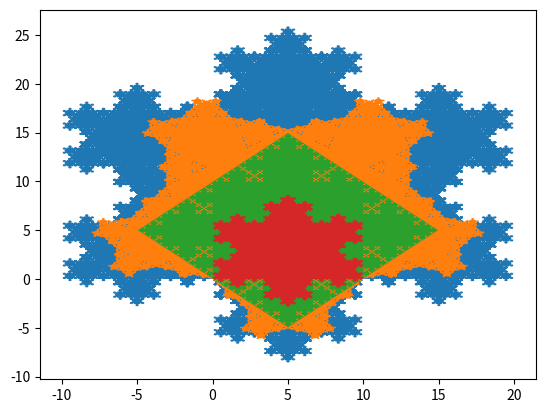

This figure's Python source:
import matplotlib.pyplot as plt
import math


def fazcalculo(x, y, lados, vez, mudar):
    somadosangint = 180 * (lados - 2)
    ang = somadosangint / lados * math.pi / 180
    angulobackup = ang
    novoxfinal, novoyfinal = [], []
    for indice in range(len(x) - 1):
        differencex = x[indice + 1] - x[indice]
        differencey = y[indice + 1] - y[indice]
        distanciaxy = (differencex ** 2 + differencey ** 2) ** 0.5
        if differencex < 0:
            distanciaxy *= -1
        if differencex != 0:
            angdado = math.atan(differencey / differencex)
        elif differencey > 0:
            angdado = math.pi / 2
        elif differencey < 0:
            angdado = 3 * math.pi / 2
        else:
            continue
        if vez == 1:
            distanciaxy = 3 * distanciaxy
            novox = [x[indice]]
            novoy = [y[indice]]
        else:
            novox = [x[indice] + differencex / 3]
            novoy = [y[indice] + differencey / 3]
        contadorwhile = 0
        while contadorwhile < lados - 2:
            novox += [novox[-1] + (distanciaxy / 3) * math.cos(angdado + ang)]
            novoy += [novoy[-1] + (distanciaxy / 3) * math.sin(angdado + ang)]
            ang -= (math.pi - angulobackup)
            contadorwhile += 1
        ang = angulobackup
        if vez == 1:
            novox += [x[indice + 1]]
            novoy += [y[indice + 1]]
            novox += [x[indice]]
            novoy += [y[indice]]
            if mudar == 's' or mudar == 'S':
                novox = novox[::-1]
                novoy = novoy[::-1]
        else:
            novox += [x[indice] + 2 * differencex / 3]
            novoy += [y[indice] + 2 * differencey / 3]
            novox = [x[indice]] + novox + [x[indice + 1]]
            novoy = [y[indice]] + novoy + [y[indice + 1]]
        novoxfinal += novox
        novoyfinal += novoy
    return novoxfinal, novoyfinal


def monta(x, y, vezes, lados, mudar):
    for vez in range(1, vezes + 1):
        print(vez, " de ", vezes)
        x, y = fazcalculo(x, y, lados, vez, mudar)
    return x, y


def FazFractal(vezes, lados, tamanho, mudar, estilo):
    desce = 0
    x = [0, tamanho]
    y = [desce, desce]
    for fractallados in range(3, lados + 1):
        fractallados = lados + 3 - fractallados
        print("Está fazendo o fractal do maior até o 3: ", fractallados)
        if estilo == "1":
            desce = - (tamanho / 2) / math.tan ((math.pi / fractallados))
            x = [0, tamanho]
            y = [desce, desce]
            x, y = monta(x, y, vezes, fractallados, mudar)
            plt.fill(x, y)
        elif estilo == "2":
            desce = (tamanho / 2) / math.tan ((math.pi / fractallados))
            x = [0, tamanho]
            y = [desce, desce]
            x, y = monta(x, y, vezes, fractallados, mudar)
            plt.fill(x, y)
        else:
            x, y = monta(x, y, vezes, fractallados, mudar)
            plt.fill(x, y)
            x = [0, tamanho]
            y = [0, 0]


def Begin(vezes = 5, lados = 6, tamanho = 10, mudar = "n", estilo = 1):
    FazFractal(vezes, lados, tamanho, mudar, estilo)
    print("Montando Gráfico")
    plt.show()


if __name__ == "__main__":
    Begin(5, 6, 10, "n", 1)